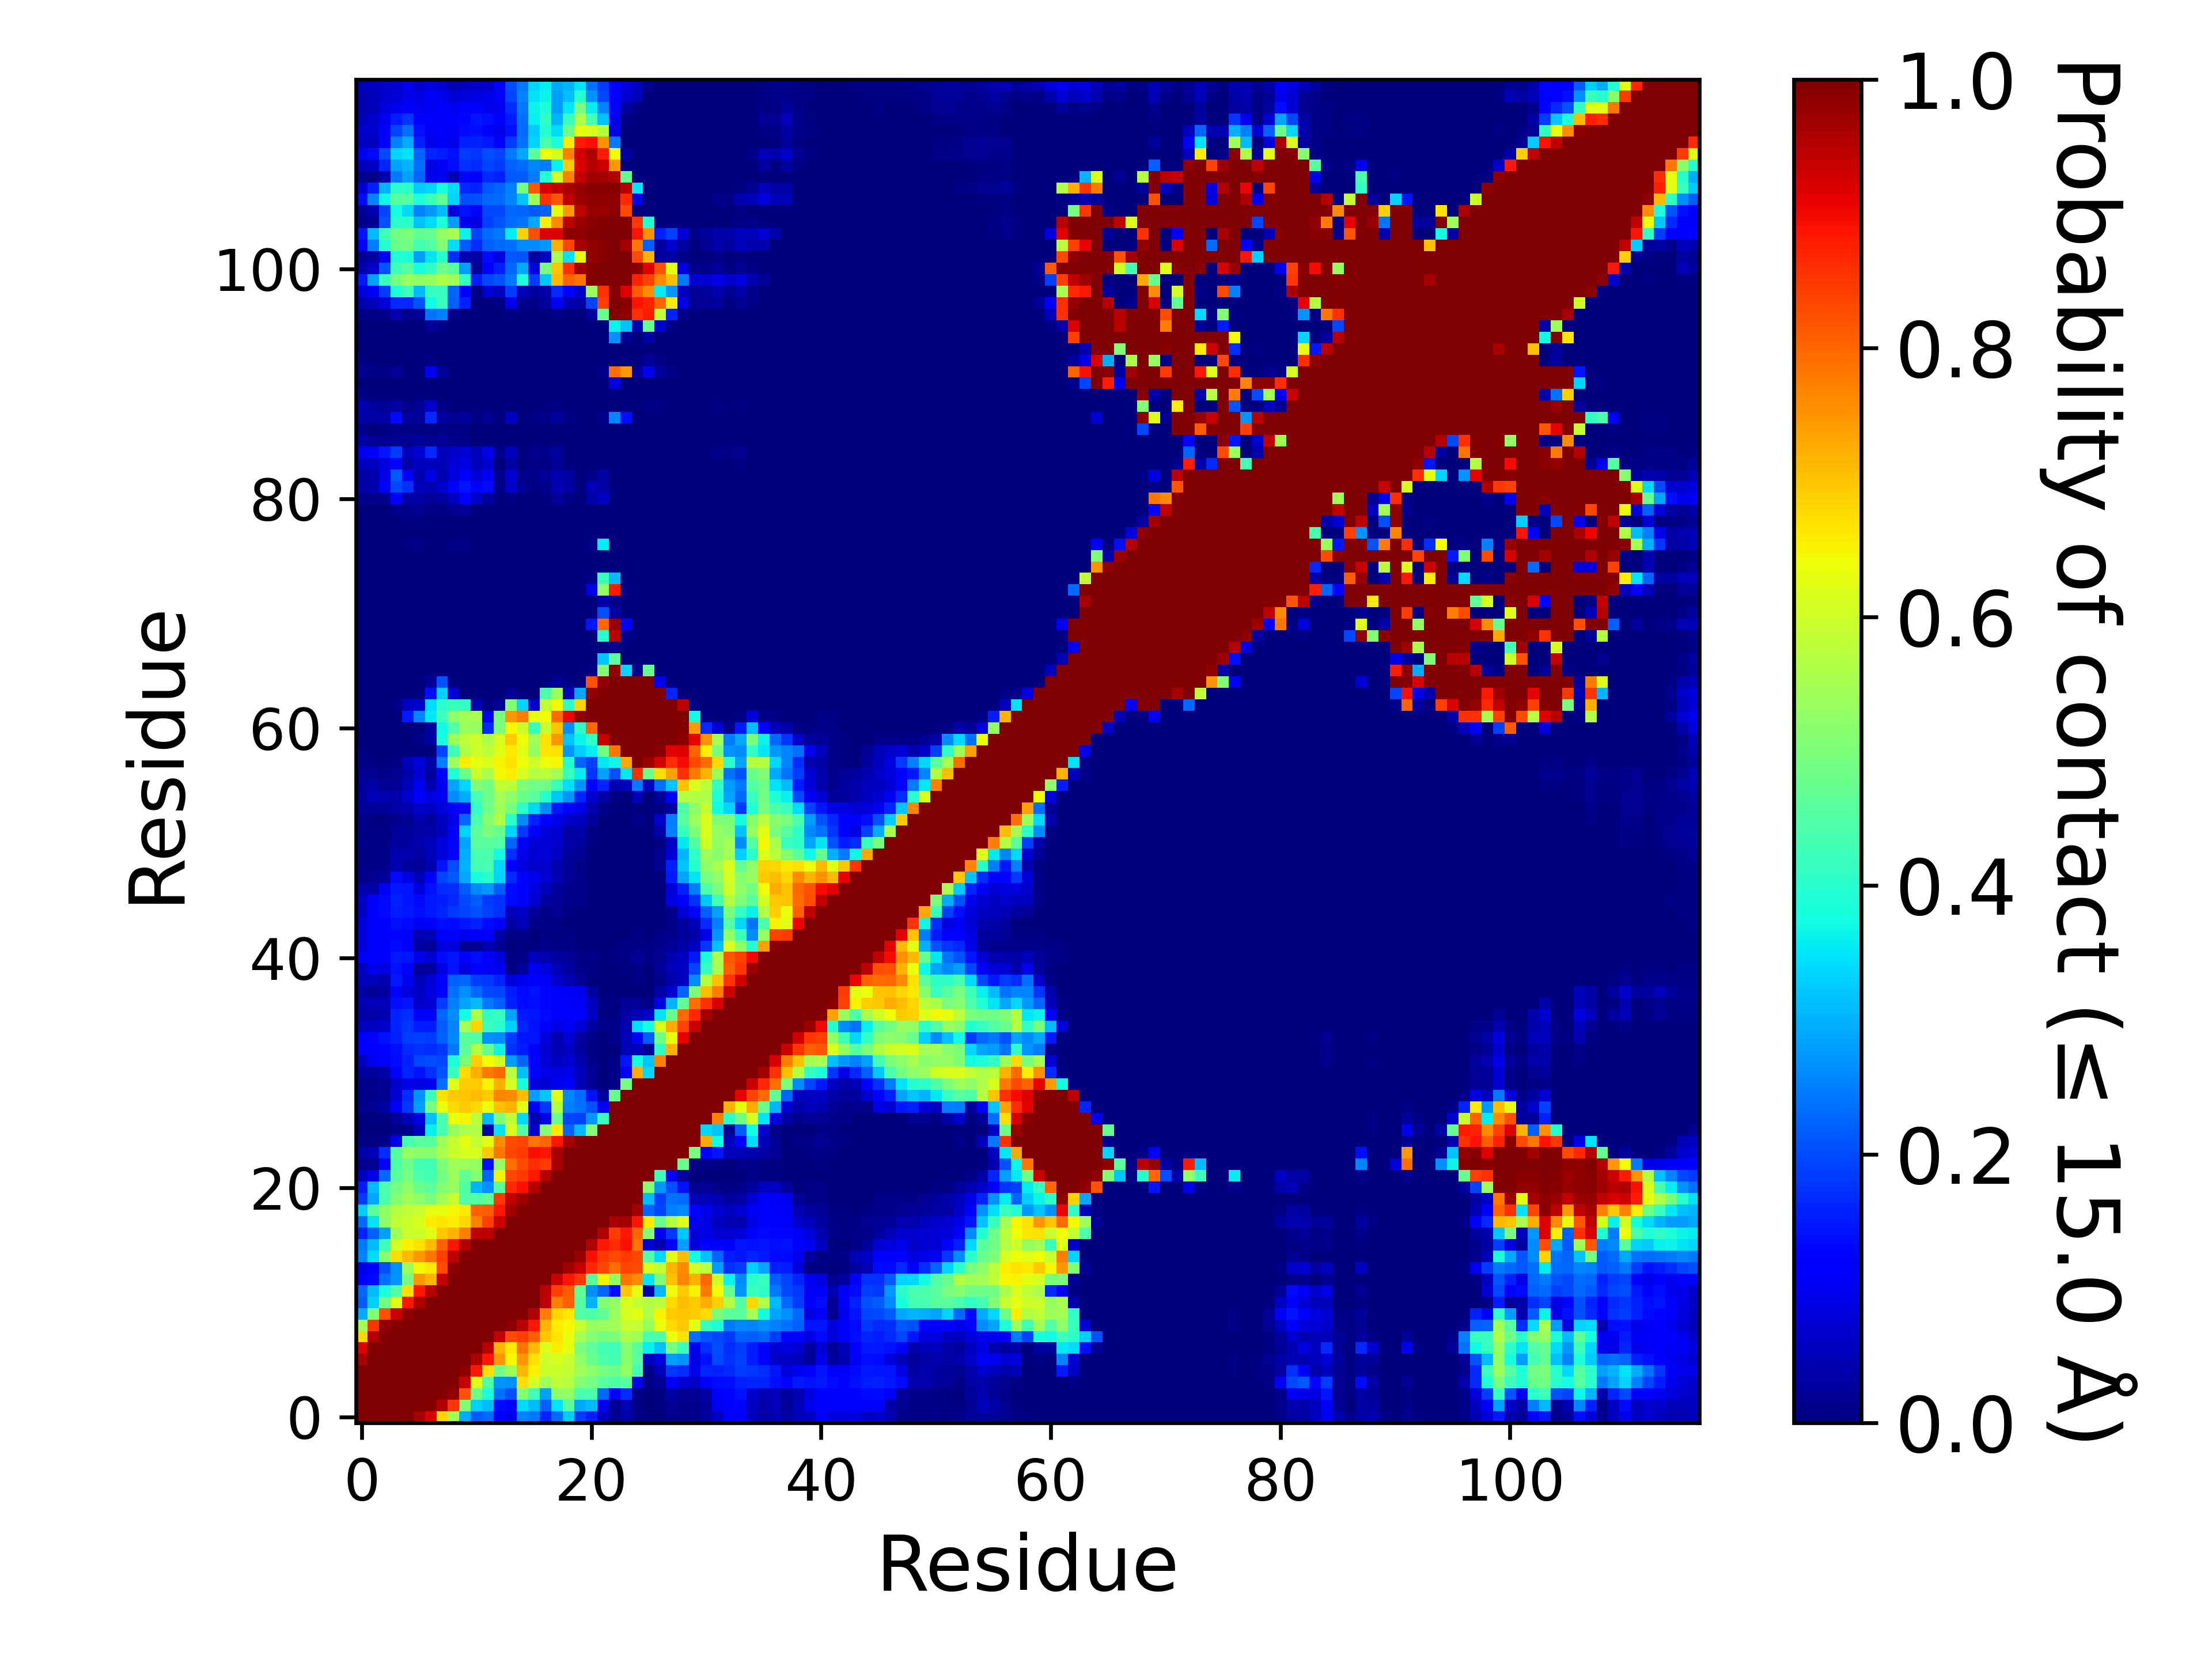

The file beside this chart, header and first rows:
, 1, 2, 3, 4, 5, 6, 7, 8, 9, 10, 11, 12, 13, 14, 15, 16, 17, 18, 19, 20, 21, 22, 23
1, 1.0, 1.0, 1.0, 1.0, 1.0, 0.9625, 0.9192, 0.6823, 0.5483, 0.2964, 0.2166, 0.2275, 0.1206, 0.09278, 0.254, 0.2424, 0.1621, 0.2312, 0.327, 0.1858, 0.1543, 0.05864, 0.01782
2, 1.0, 1.0, 1.0, 1.0, 1.0, 1.0, 0.9934, 0.9553, 0.8547, 0.5104, 0.3299, 0.3119, 0.1367, 0.1323, 0.343, 0.3096, 0.2198, 0.3492, 0.4574, 0.292, 0.3106, 0.09415, 0.01914
3, 1.0, 1.0, 1.0, 1.0, 1.0, 1.0, 1.0, 0.9954, 0.9813, 0.8226, 0.4879, 0.3832, 0.2367, 0.2067, 0.5142, 0.4237, 0.2814, 0.5233, 0.5247, 0.4385, 0.4427, 0.2291, 0.1111
4, 1.0, 1.0, 1.0, 1.0, 1.0, 1.0, 1.0, 1.0, 0.9958, 0.9367, 0.6223, 0.4496, 0.2721, 0.2689, 0.6753, 0.606, 0.5419, 0.5823, 0.5674, 0.5099, 0.4935, 0.4544, 0.4459
5, 1.0, 1.0, 1.0, 1.0, 1.0, 1.0, 1.0, 1.0, 1.0, 0.9861, 0.8838, 0.6722, 0.4915, 0.5393, 0.7141, 0.6524, 0.5907, 0.5958, 0.5851, 0.5453, 0.52, 0.4942, 0.4835
6, 0.9625, 1.0, 1.0, 1.0, 1.0, 1.0, 1.0, 1.0, 1.0, 1.0, 0.9582, 0.8829, 0.7488, 0.6446, 0.7464, 0.6689, 0.5997, 0.6108, 0.5929, 0.52, 0.4789, 0.4441, 0.4307
7, 0.9192, 0.9934, 1.0, 1.0, 1.0, 1.0, 1.0, 1.0, 1.0, 1.0, 1.0, 0.9522, 0.715, 0.6626, 0.7869, 0.7133, 0.619, 0.6577, 0.626, 0.4992, 0.4636, 0.4309, 0.4274
8, 0.6823, 0.9553, 0.9954, 1.0, 1.0, 1.0, 1.0, 1.0, 1.0, 1.0, 1.0, 1.0, 0.9407, 0.8311, 0.842, 0.8053, 0.696, 0.6677, 0.6322, 0.5501, 0.5116, 0.4896, 0.5021
9, 0.5483, 0.8547, 0.9813, 0.9958, 1.0, 1.0, 1.0, 1.0, 1.0, 1.0, 1.0, 1.0, 1.0, 0.9844, 0.9469, 0.8831, 0.7181, 0.6572, 0.645, 0.5927, 0.5346, 0.5386, 0.5456
10, 0.2964, 0.5104, 0.8226, 0.9367, 0.9861, 1.0, 1.0, 1.0, 1.0, 1.0, 1.0, 1.0, 1.0, 1.0, 0.9958, 0.9569, 0.774, 0.6832, 0.662, 0.4505, 0.4463, 0.4679, 0.5357
11, 0.2166, 0.3299, 0.4879, 0.6223, 0.8838, 0.9582, 1.0, 1.0, 1.0, 1.0, 1.0, 1.0, 1.0, 1.0, 1.0, 0.9973, 0.9439, 0.7729, 0.8052, 0.4501, 0.3017, 0.5117, 0.5308
12, 0.2275, 0.3119, 0.3832, 0.4496, 0.6722, 0.8829, 0.9522, 1.0, 1.0, 1.0, 1.0, 1.0, 1.0, 1.0, 1.0, 1.0, 0.9475, 0.841, 0.8093, 0.4683, 0.267, 0.223, 0.1373
13, 0.1206, 0.1367, 0.2367, 0.2721, 0.4915, 0.7488, 0.715, 0.9407, 1.0, 1.0, 1.0, 1.0, 1.0, 1.0, 1.0, 1.0, 1.0, 0.9332, 0.8855, 0.8492, 0.4609, 0.6505, 0.5309
14, 0.09278, 0.1323, 0.2067, 0.2689, 0.5393, 0.6446, 0.6626, 0.8311, 0.9844, 1.0, 1.0, 1.0, 1.0, 1.0, 1.0, 1.0, 1.0, 1.0, 0.9674, 0.9378, 0.8645, 0.8327, 0.7928
15, 0.254, 0.343, 0.5142, 0.6753, 0.7141, 0.7464, 0.7869, 0.842, 0.9469, 0.9958, 1.0, 1.0, 1.0, 1.0, 1.0, 1.0, 1.0, 1.0, 1.0, 0.9749, 0.8945, 0.8478, 0.8311
16, 0.2424, 0.3096, 0.4237, 0.606, 0.6524, 0.6689, 0.7133, 0.8053, 0.8831, 0.9569, 0.9973, 1.0, 1.0, 1.0, 1.0, 1.0, 1.0, 1.0, 1.0, 1.0, 0.9552, 0.8847, 0.8618
17, 0.1621, 0.2198, 0.2814, 0.5419, 0.5907, 0.5997, 0.619, 0.696, 0.7181, 0.774, 0.9439, 0.9475, 1.0, 1.0, 1.0, 1.0, 1.0, 1.0, 1.0, 1.0, 1.0, 0.9564, 0.8468
18, 0.2312, 0.3492, 0.5233, 0.5823, 0.5958, 0.6108, 0.6577, 0.6677, 0.6572, 0.6832, 0.7729, 0.841, 0.9332, 1.0, 1.0, 1.0, 1.0, 1.0, 1.0, 1.0, 1.0, 1.0, 0.9624
19, 0.327, 0.4574, 0.5247, 0.5674, 0.5851, 0.5929, 0.626, 0.6322, 0.645, 0.662, 0.8052, 0.8093, 0.8855, 0.9674, 1.0, 1.0, 1.0, 1.0, 1.0, 1.0, 1.0, 1.0, 1.0
20, 0.1858, 0.292, 0.4385, 0.5099, 0.5453, 0.52, 0.4992, 0.5501, 0.5927, 0.4505, 0.4501, 0.4683, 0.8492, 0.9378, 0.9749, 1.0, 1.0, 1.0, 1.0, 1.0, 1.0, 1.0, 1.0
21, 0.1543, 0.3106, 0.4427, 0.4935, 0.52, 0.4789, 0.4636, 0.5116, 0.5346, 0.4463, 0.3017, 0.267, 0.4609, 0.8645, 0.8945, 0.9552, 1.0, 1.0, 1.0, 1.0, 1.0, 1.0, 1.0
22, 0.05864, 0.09415, 0.2291, 0.4544, 0.4942, 0.4441, 0.4309, 0.4896, 0.5386, 0.4679, 0.5117, 0.223, 0.6505, 0.8327, 0.8478, 0.8847, 0.9564, 1.0, 1.0, 1.0, 1.0, 1.0, 1.0
23, 0.01782, 0.01914, 0.1111, 0.4459, 0.4835, 0.4307, 0.4274, 0.5021, 0.5456, 0.5357, 0.5308, 0.1373, 0.5309, 0.7928, 0.8311, 0.8618, 0.8468, 0.9624, 1.0, 1.0, 1.0, 1.0, 1.0
24, 0.0357, 0.04749, 0.1714, 0.4556, 0.5296, 0.5171, 0.515, 0.5569, 0.5921, 0.6112, 0.6101, 0.6961, 0.7831, 0.8353, 0.8459, 0.893, 0.8842, 0.9618, 1, 1.0, 1.0, 1.0, 1.0
25, 0.00603, 0.00448, 0.01041, 0.09686, 0.436, 0.4574, 0.4606, 0.5456, 0.5896, 0.6268, 0.5869, 0.6311, 0.7587, 0.8274, 0.8323, 0.7874, 0.8036, 0.8834, 0.9655, 0.9943, 1.0, 1.0, 1.0
26, 0.0018, 0.00188, 0.00163, 0.01017, 0.01043, 0.05675, 0.3601, 0.4363, 0.5343, 0.5612, 0.5625, 0.0314, 0.3502, 0.6097, 0.4518, 0.07116, 0.5143, 0.6638, 0.2247, 0.3091, 0.5092, 1.0, 1.0
27, 0.00381, 0.00403, 0.00743, 0.02043, 0.04859, 0.08914, 0.3134, 0.4444, 0.6341, 0.6509, 0.5772, 0.3073, 0.5065, 0.5845, 0.3362, 0.04501, 0.0953, 0.4768, 0.1951, 0.1894, 0.2753, 0.421, 1.0
28, 0.01523, 0.01936, 0.03353, 0.1084, 0.1814, 0.2798, 0.4943, 0.6363, 0.6763, 0.692, 0.6768, 0.6373, 0.7057, 0.7187, 0.6238, 0.1263, 0.1816, 0.5669, 0.2506, 0.2411, 0.2053, 0.1017, 0.9971
29, 0.01348, 0.01292, 0.01932, 0.07675, 0.171, 0.2702, 0.4253, 0.6696, 0.6981, 0.7026, 0.7093, 0.6939, 0.7659, 0.7578, 0.7102, 0.281, 0.3234, 0.6184, 0.2608, 0.2336, 0.141, 0.02792, 0.4779
30, 0.01433, 0.01372, 0.01698, 0.06407, 0.09198, 0.08608, 0.1009, 0.2363, 0.6245, 0.694, 0.695, 0.6505, 0.7218, 0.6081, 0.3781, 0.08124, 0.07465, 0.09635, 0.1186, 0.04718, 0.01591, 0.0007, 0.00783
31, 0.02778, 0.02734, 0.03494, 0.1254, 0.1603, 0.143, 0.1731, 0.2079, 0.4201, 0.6779, 0.7234, 0.7789, 0.7982, 0.5713, 0.3147, 0.1201, 0.09109, 0.0898, 0.09253, 0.05466, 0.02125, 0.00247, 0.00823
32, 0.05856, 0.1001, 0.1257, 0.1331, 0.159, 0.1973, 0.2, 0.1985, 0.3883, 0.5007, 0.6891, 0.6427, 0.6051, 0.2775, 0.2261, 0.1195, 0.07798, 0.05577, 0.07253, 0.04347, 0.01014, 0.00143, 0.00851
33, 0.1057, 0.1218, 0.1303, 0.1379, 0.1665, 0.1758, 0.1693, 0.1811, 0.246, 0.4636, 0.5682, 0.474, 0.3641, 0.1728, 0.1542, 0.126, 0.07216, 0.04327, 0.05872, 0.02881, 0.00743, 0.0, 0.00095
34, 0.1118, 0.1301, 0.1421, 0.1592, 0.1863, 0.1888, 0.1859, 0.2203, 0.2602, 0.4578, 0.4529, 0.2707, 0.2652, 0.186, 0.1463, 0.1475, 0.08106, 0.0396, 0.07598, 0.0335, 0.01451, 0.00385, 0.01233
35, 0.05101, 0.06035, 0.06901, 0.1604, 0.1778, 0.1558, 0.1526, 0.2152, 0.2576, 0.5491, 0.6832, 0.4186, 0.4011, 0.3282, 0.1612, 0.1417, 0.1228, 0.08768, 0.1043, 0.07704, 0.0275, 0.01203, 0.01528
36, 0.03519, 0.03903, 0.0455, 0.1612, 0.1699, 0.1115, 0.122, 0.2272, 0.2695, 0.3761, 0.5647, 0.4091, 0.4149, 0.2869, 0.1492, 0.1465, 0.1344, 0.1161, 0.1235, 0.1203, 0.05978, 0.00455, 0.0046
37, 0.04667, 0.0538, 0.04952, 0.1377, 0.1456, 0.06258, 0.076, 0.1869, 0.2514, 0.2882, 0.3103, 0.2429, 0.2201, 0.1594, 0.1335, 0.1395, 0.1292, 0.1162, 0.1142, 0.105, 0.05998, 0.00587, 0.00562
38, 0.03275, 0.02271, 0.02753, 0.1292, 0.07885, 0.05923, 0.08576, 0.1179, 0.2351, 0.2694, 0.229, 0.1988, 0.1941, 0.1541, 0.1348, 0.1419, 0.1303, 0.111, 0.1065, 0.1012, 0.02657, 0.0, 1.999980000199998e-05
39, 0.04872, 0.04815, 0.04212, 0.1498, 0.1008, 0.05033, 0.07423, 0.1193, 0.2198, 0.2283, 0.1836, 0.1817, 0.162, 0.08221, 0.1014, 0.1244, 0.1062, 0.06323, 0.04545, 0.02072, 0.00258, 0.0, 0.0
40, 0.05547, 0.09721, 0.08435, 0.1425, 0.1225, 0.02239, 0.02857, 0.08784, 0.1484, 0.08408, 0.1282, 0.1044, 0.1002, 0.00704, 0.0252, 0.1006, 0.08033, 0.04699, 0.02918, 0.00999, 0.00533, 2.999970000299997e-05, 0.0
41, 0.1061, 0.1232, 0.1229, 0.1519, 0.1476, 0.09504, 0.0745, 0.1334, 0.1455, 0.1149, 0.1368, 0.1236, 0.08043, 0.00777, 0.01068, 0.05801, 0.04599, 0.02925, 0.02246, 0.01072, 0.00937, 0.00151, 0.00552
42, 0.08386, 0.1124, 0.1094, 0.1363, 0.1128, 0.03097, 0.0218, 0.0849, 0.08468, 0.01751, 0.02215, 0.04668, 0.01832, 0.00334, 0.00501, 0.00562, 0.01292, 0.00978, 0.00717, 0.00367, 0.00183, 0.0, 0.00042
43, 0.07902, 0.1114, 0.1133, 0.1319, 0.1124, 0.04347, 0.04956, 0.1107, 0.1095, 0.09996, 0.1093, 0.1136, 0.03126, 0.00772, 0.00848, 0.00337, 0.00548, 0.00619, 0.0042, 9.99990000099999e-05, 0.0, 0.0, 0.0
44, 0.08378, 0.1219, 0.1252, 0.1408, 0.1332, 0.1042, 0.1239, 0.1399, 0.1342, 0.1447, 0.1571, 0.1353, 0.1113, 0.03236, 0.0473, 0.01163, 0.00979, 0.01121, 0.00338, 1.999980000199998e-05, 0.0, 0.0, 0.0
45, 0.06026, 0.1235, 0.1339, 0.1528, 0.1493, 0.1375, 0.1523, 0.1624, 0.1814, 0.1939, 0.2057, 0.1904, 0.1736, 0.0498, 0.0624, 0.0249, 0.00972, 0.01627, 0.00463, 0.00033, 0.0, 0.0, 0.0
46, 0.06345, 0.1253, 0.1342, 0.1599, 0.147, 0.1344, 0.1489, 0.1558, 0.1656, 0.1964, 0.2171, 0.1801, 0.1724, 0.1351, 0.1126, 0.07107, 0.03112, 0.01977, 0.01246, 0.01101, 0.00057, 0.0, 0.0
47, 0.04368, 0.03711, 0.1067, 0.1508, 0.145, 0.08434, 0.144, 0.1677, 0.1708, 0.2176, 0.2586, 0.2743, 0.2183, 0.1335, 0.1131, 0.07833, 0.04809, 0.02534, 0.01398, 0.01274, 0.0007, 0.0, 0.0
48, 0.01508, 0.0183, 0.0302, 0.1335, 0.08784, 0.0527, 0.1267, 0.1921, 0.2137, 0.2924, 0.38, 0.402, 0.3322, 0.1653, 0.1288, 0.09503, 0.07389, 0.0435, 0.01937, 0.01408, 0.00113, 9.99990000099999e-06, 0.0
49, 0.00843, 0.01087, 0.01263, 0.04593, 0.03087, 0.02324, 0.04218, 0.1457, 0.1994, 0.3036, 0.4302, 0.4347, 0.3376, 0.1196, 0.08562, 0.06604, 0.06683, 0.04276, 0.02137, 0.01044, 0.00052, 0.0, 0.0
50, 0.00956, 0.01067, 0.0152, 0.04004, 0.03909, 0.03461, 0.05109, 0.0848, 0.1257, 0.3004, 0.435, 0.4451, 0.3729, 0.1693, 0.09064, 0.07154, 0.07643, 0.05651, 0.02521, 0.0162, 0.00052, 0.0, 0.0
51, 0.01241, 0.01088, 0.01151, 0.03058, 0.02764, 0.04027, 0.05161, 0.08312, 0.1183, 0.2875, 0.4609, 0.4571, 0.4494, 0.226, 0.1038, 0.07755, 0.07774, 0.06285, 0.03279, 0.03005, 0.00457, 6.999930000699993e-05, 0.0
52, 0.00965, 0.00683, 0.00778, 0.02294, 0.02401, 0.03484, 0.03555, 0.0567, 0.1268, 0.3331, 0.4645, 0.4971, 0.4792, 0.3358, 0.1824, 0.1127, 0.0806, 0.07086, 0.03404, 0.03667, 0.00751, 3.999960000399996e-05, 0.0
53, 0.01275, 0.00587, 0.00364, 0.01334, 0.01869, 0.0403, 0.02702, 0.05752, 0.09057, 0.2281, 0.4393, 0.5134, 0.5647, 0.405, 0.2648, 0.1586, 0.1113, 0.09046, 0.06601, 0.05698, 0.02564, 0.00132, 1.999980000199998e-05
54, 0.026, 0.02332, 0.02533, 0.03239, 0.04253, 0.06558, 0.05554, 0.07821, 0.1088, 0.1362, 0.4138, 0.4878, 0.5456, 0.4936, 0.4032, 0.338, 0.2622, 0.1449, 0.1201, 0.09046, 0.04485, 0.0107, 0.0004
55, 0.02872, 0.04692, 0.03931, 0.0406, 0.06836, 0.1076, 0.08606, 0.09565, 0.263, 0.2941, 0.434, 0.4821, 0.5472, 0.52, 0.4804, 0.4591, 0.3968, 0.3199, 0.2703, 0.1615, 0.06918, 0.03761, 0.00595
56, 0.02655, 0.03815, 0.02008, 0.0225, 0.05186, 0.1004, 0.04325, 0.09552, 0.287, 0.3372, 0.5075, 0.4906, 0.584, 0.5778, 0.5013, 0.4852, 0.4815, 0.42, 0.3455, 0.2727, 0.1208, 0.1612, 0.04152
57, 0.01837, 0.01793, 0.01145, 0.01865, 0.03591, 0.0762, 0.02794, 0.1229, 0.3896, 0.4842, 0.5923, 0.5576, 0.6471, 0.6597, 0.6108, 0.5699, 0.577, 0.5484, 0.4194, 0.3566, 0.1761, 0.282, 0.2061
58, 0.01061, 0.00564, 0.00239, 0.00453, 0.04832, 0.08101, 0.03882, 0.2487, 0.5426, 0.6579, 0.6268, 0.6158, 0.6496, 0.6686, 0.6381, 0.6008, 0.6386, 0.6455, 0.3908, 0.2252, 0.191, 0.3521, 0.3673
59, 0.00405, 0.00354, 0.00162, 0.0017, 0.00328, 0.00255, 0.00099, 0.193, 0.4293, 0.5637, 0.6006, 0.579, 0.6226, 0.6616, 0.6218, 0.5321, 0.6675, 0.6684, 0.2769, 0.3284, 0.3571, 0.49, 0.782
60, 0.00196, 0.00172, 0.00107, 0.00106, 0.00199, 0.00814, 0.03031, 0.3828, 0.5417, 0.5789, 0.5966, 0.5551, 0.6124, 0.6928, 0.6405, 0.5473, 0.6712, 0.7468, 0.32, 0.3642, 0.4124, 0.9365, 1.0
... 57 more rows
